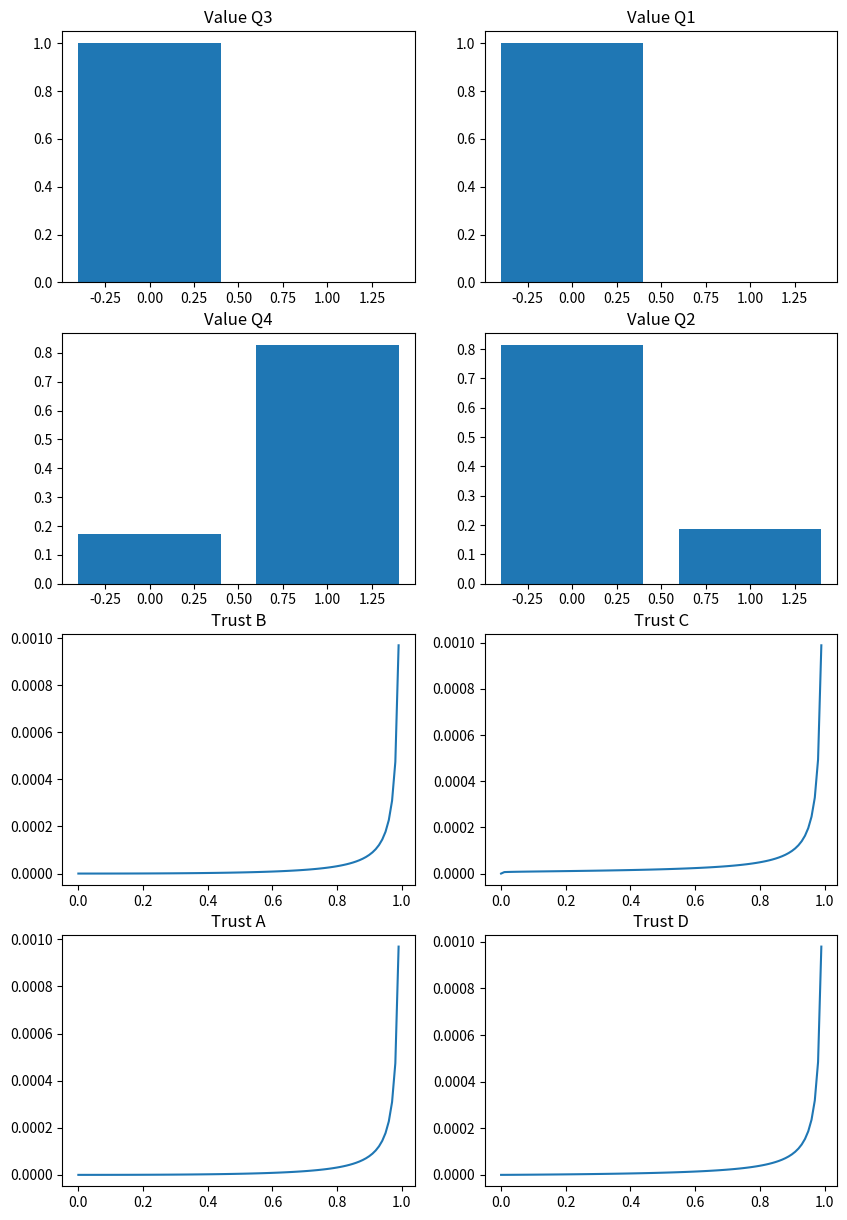

Here is the Python script that generated this plot:
#!/usr/bin/env python
# coding: utf-8

# # Distributions
#  
# $
# \newcommand{\q}{\mathbf{q}}
# \newcommand{\l}{\mathbf{l}}
# \newcommand{\p}{\mathbf{p}}
# \newcommand{\betadist}{\mathrm{Beta}}
# \newcommand{\multidist}{\mathrm{Mult}}
# \newcommand{\catdist}{\mathrm{Cat}}
# \newcommand{\dirdist}{\mathrm{Dir}}
# \newcommand{\dist}{\sim}
# \newcommand{\boldmu}{\boldsymbol{\mu}}
# \newcommand{\boldalpha}{\boldsymbol{\alpha}}
# $
#  
# Consider a set of annotatators $\{a_n\}_1^N$, which can each have a level of trustworthiness $t_n$ (the porobability that they will answer correctly) and a propensity for different answers if they do not answer correctly $\mathbf{p}_n$. The probability of label $\mathbf{l}_{nm}$, a one-of-k encoding of the label by annotator $a_n$ to question $\mathbf{q}_m$ is then given by the mixture model:
# $$
# p(\mathbf{l}_{nm}) = t_n \q_m + (1-t_n) \p_n
# $$
# 
# where 
# $$
# t_n \dist \betadist(\alpha_n,\beta_n)\\
# \q_m \dist \catdist(\boldmu_m)\\
# \boldmu_m \dist \dirdist(\boldalpha_\mu)\\
# \p_n \dist \dirdist(\boldalpha_p)
# $$
# 
# So, the posterior parameter values for the different distributions can be obtained by sampling
# 
# $$
# t_n | \{\l_{nm}, \q_{nm}) \} \dist \betadist(\alpha,\beta)
# $$
# where $\alpha = \alpha_n + \sum_m \l_{nm}\q_m$ and $\beta = xxx$
# 
# $$
# \q_m | \{t_n, \l_{nm} \}) \dist \catdist(\boldmu)
# $$
# where $\boldmu \dist \dirdist(\alpha_k = \sum_n t_n l_{nm}^k)$ 
# 
# In a first version, it would be logical for $\p_n \dist 1$
# 
# 
# 
# <!-- Here we have a choice: either we consider actively malicious annotators, or we do not. Let us start by considering that annotators can be actively malicious, so that $t=1$ means that the annotator always annotates a question correctly, and $t=0$ means that that annotator never answers the question correctly. How the annotator selects their answer if they get it wrong is also open to modelling: for example, it could be uniform, or an annotator might consistently select the first answer. So, let's see:
# $$
# a_m \approx  1\\
# t_n \approx Beta(\alpha_n, \beta_n)\\
# l_{nm} \approx \left\{ 
# \begin{array}
# a_m & \text{ with probability } t_n \\
# Categorical(\theta_n) & \text{Otherwise}\\
# \end{array}
# \right.
# $$-->

def debug(*args):
    print("DEBUG",*args)


import numpy as np
from numpy.random import default_rng
import matplotlib.pyplot as plt
from scipy.stats import beta
plt.rcParams["figure.figsize"] = (10,15)


rng = default_rng()

nSamples = 1

class Question:
    """
    We take into account:
    - how many different answers are possible for a particular question,
    - What the actual answer is (potentially)
    - How difficult a question is (for later? Can we take into account the possibility that an
    annotator believes to know what the right answer is separately from the probability that they
    give a different answer?)
    """
    def __init__(self, name, alpha, gt=None, difficulty=None):
        self.name = name
        self.prior = np.array(alpha)
        self.posterior = self.prior.copy()
        self.cardinality = len(alpha)
        self.gt = True if gt else False
        debug("Question constructor",name,alpha,gt,self.gt)
        self.value = np.zeros(self.prior.shape)
        if self.gt:
            self.value[self.gt] = nSamples
        else:
            for _ in range(nSamples):
                p = rng.dirichlet(self.prior)
                self.value += rng.multinomial(1,p)
            
        self.diff = difficulty
        self.annotations = []        # Keep track of the labels that were made for this question
        
    def addAnnotation(self,annot):
        self.annotations.append(annot)
        
    def computePosterior(self):
        if self.gt:
            # This is a special question, the ground-truth answer is known. Don't sample
            return
        
        alpha = np.array(self.prior)
        for l in self.annotations:
            for i in range(nSamples):
                t = l.annotator.sample()# sample trust
                alpha += t * l.value1ofk
        self.posterior = alpha
        debug("Sampling question posterior",self.name, self.posterior)
        
    def sample(self):
        """Sample the ground-truth value of this question"""
                    
        self.value = np.array(self.prior)
        p = rng.dirichlet(self.posterior)
        return p
        return rng.multinomial(1,p)
        
    def __repr__(self):
        if self.gt:
            return " +Question '%s',GT=%s" % (self.name,self.value)
        else:
            return "  Question '%s', V=%s" % (self.name,self.value)
        
    def plot(self,ax):
        ax.cla()
        p = self.sample()
        ax.bar(np.arange(self.cardinality),p)
        ax.set_title("Value %s" % (self.name))
        
        
class Annotator:
    """
    How trustworthy is an annotator
    """
    def __init__(self, name, a=1, b=1):
        self.name = name
        self.annotations = []
        self.prior = (a,b)
        self.posterior = (a,b)
    
    def addAnnotation(self, annot):
        self.annotations.append(annot)
    
    def computePosterior(self):
        alpha,beta = self.prior
        for a in self.annotations:
            for _ in range(nSamples):

                v = a.question.sample()
                t = self.sample()
                pos = t*v[a.value]# * np.prod(1.-np.concatenate((v[:a.value],v[(a.value+1):])))
                neg = (1.-t)/a.question.cardinality# * (1.-a.question.cardinality)**(a.question.cardinality-1)
#                debug(v,v[a.value],pos,neg)
                post = pos/(pos+neg)
                alpha += post
                beta += 1.-post
#                debug("trustworthiness ",self.name,a.question.name," a=",a.value,"q=",v, "post=",post,alpha,beta)
                    
        debug("Annotator posterior ",self.name,"a=",alpha,"b=",beta)
        self.posterior = (alpha,beta)
        
    def sample(self):
        """Sample the annotator's trustworthiness"""
        
        a,b = self.posterior
        return rng.beta(a,b)
    
    def __repr__(self):
        s = "Annotator(%s)" % self.name
        for a in self.annotations:
            s += "\n    -> %s" % a.__repr__()
        return s
    
    def plot(self,ax):
#        ax.cla()
        x = np.linspace(0,1,100)
        a,b = self.posterior
        y = beta.pdf(x,a,b)
        ax.plot(x,y)
        ax.set_title("Trust %s" % (self.name))
        
            
            

    
class Annotation:
    def __init__(self, annotator, question, value):
        self.annotator = annotator
        annotator.addAnnotation(self)
        self.question = question
        question.addAnnotation(self)
        self.value = value
        self.value1ofk = np.zeros(len(question.prior))
        self.value1ofk[value] = 1
        debug("Annotation constructor",self.value,self.value1ofk)
        
    def isCorrect(self):
        return self.value == self.question.value
        
    def sampleValue(self):
        """For data generation, generate annotations"""
        pass
    
    def __repr__(self):
        return "Annotation by %s of [%s]: %s" % (self.annotator.name, self.question, self.value)
        


# In[48]:


"""
GT:
Question 1 = 2
Question 2 = 0
Question 3 = 0

trustworthiness
A:  1
B:  1
C: Always first
"""

if __name__ == "__main__":

    cardinality = 2
    qAlpha = tuple((1e-5 for _ in range(cardinality)))

    data = [
        [ "Q1", "A", 0 ],
        [ "Q1", "B", 0 ],
    #    [ "Q1", "C", 0 ],
    #    [ "Q1", "D", 1 ],
        [ "Q2", "A", 1 ],
    #    [ "Q2", "B", 1 ],
    #    [ "Q2", "C", 1 ],
        [ "Q2", "D", 0 ],
        [ "Q3", "A", 0 ],
        [ "Q3", "B", 0 ],
        [ "Q3", "C", 0 ],
    #    [ "Q3", "D", 1 ],
    #    [ "Q4", "A", 1 ],
        [ "Q4", "B", 1 ],
    #    [ "Q4", "C", 1 ],
        [ "Q4", "D", 0 ]
    ]


    names = set()
    qnames = set()
    for d in data:
        names.add(d[1])
        qnames.add(d[0])

    annotators = {name: Annotator(name,1e-1,1e-5) for name in names }
    questions = {name: Question(name,qAlpha) for name in qnames }
    debug(questions)

    annotations = []

    for d in data:
        annotations.append(Annotation(annotators[d[1]], questions[d[0]], d[2]))

    for n,a in annotators.items():
        print(a)

    fig,axs = plt.subplots(4,2)
    for it in range(50):
        for n,q in questions.items():
            q.computePosterior()
        for n,a in annotators.items():
            a.computePosterior()
    i=0
    for n,q in questions.items():
        q.plot(axs.flat[i])
        i+=1
    for n,a in annotators.items():
        a.plot(axs.flat[i])
        i+=1
    plt.show()

        
    print('done')

# In[ ]:




